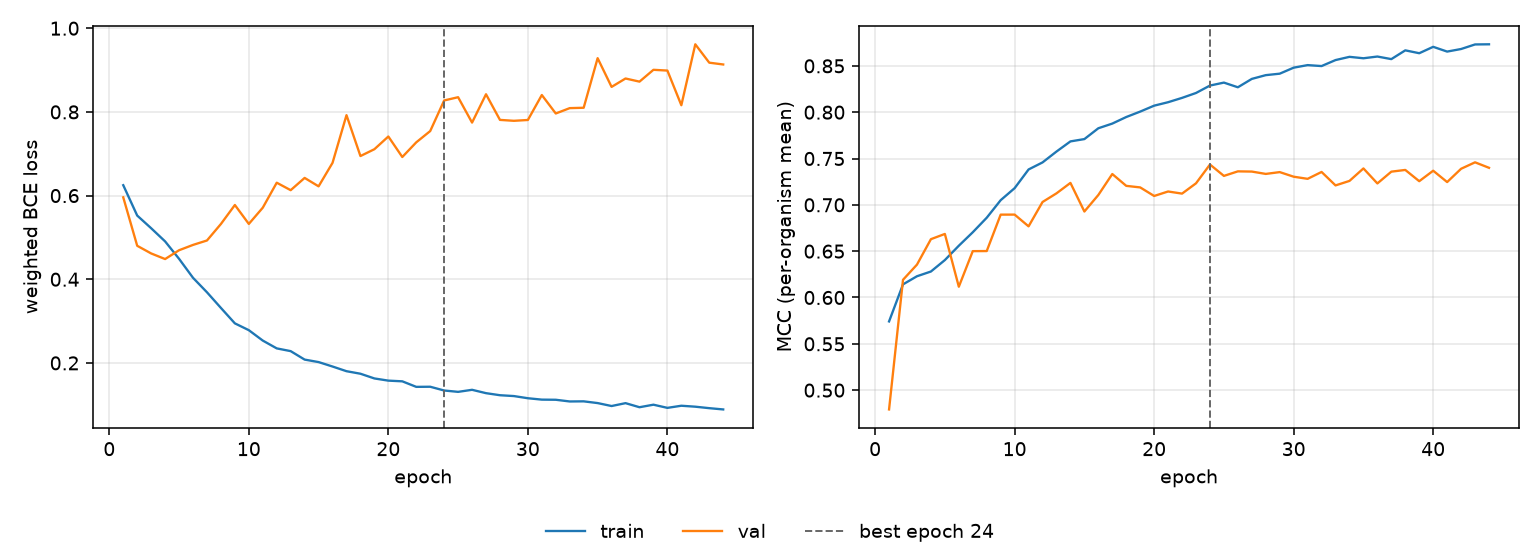

Data behind this chart, as committed beside it:
epoch, tr_loss, vl_loss, tr_mcc, vl_mcc, is_best
1, 0.6248, 0.5958, 0.5742, 0.4792, False
2, 0.5522, 0.48, 0.6142, 0.6191, False
3, 0.5219, 0.4617, 0.6229, 0.6355, False
4, 0.4905, 0.4483, 0.628, 0.6629, False
5, 0.4488, 0.4694, 0.6404, 0.6686, False
6, 0.4034, 0.4821, 0.6559, 0.6116, False
7, 0.3689, 0.4927, 0.6704, 0.65, False
8, 0.3314, 0.5321, 0.6861, 0.6501, False
9, 0.2946, 0.5775, 0.705, 0.6894, False
10, 0.2783, 0.5322, 0.718, 0.6895, False
11, 0.2534, 0.571, 0.7382, 0.6768, False
12, 0.2348, 0.6308, 0.7458, 0.7031, False
13, 0.2282, 0.6129, 0.7575, 0.7124, False
14, 0.208, 0.6422, 0.7685, 0.7237, False
15, 0.202, 0.6221, 0.771, 0.6928, False
16, 0.1914, 0.6783, 0.7826, 0.7106, False
17, 0.1802, 0.7922, 0.7877, 0.7333, False
18, 0.1742, 0.6945, 0.7948, 0.7205, False
19, 0.1629, 0.7108, 0.8006, 0.7188, False
20, 0.1577, 0.7412, 0.807, 0.7096, False
21, 0.156, 0.6922, 0.8108, 0.7144, False
22, 0.1428, 0.7273, 0.8154, 0.7121, False
23, 0.1431, 0.7542, 0.8207, 0.7232, False
24, 0.1341, 0.8274, 0.8287, 0.7435, True
25, 0.1309, 0.8351, 0.8319, 0.7312, False
26, 0.1358, 0.7745, 0.8269, 0.7361, False
27, 0.1277, 0.8422, 0.8359, 0.7359, False
28, 0.1228, 0.7809, 0.84, 0.7334, False
29, 0.1208, 0.7787, 0.8416, 0.7353, False
30, 0.1156, 0.7807, 0.848, 0.7304, False
31, 0.1123, 0.8403, 0.8508, 0.7281, False
32, 0.112, 0.7962, 0.8498, 0.7355, False
33, 0.1079, 0.809, 0.8562, 0.721, False
34, 0.1082, 0.8099, 0.8597, 0.7258, False
35, 0.104, 0.9284, 0.8582, 0.7393, False
36, 0.097, 0.8598, 0.8601, 0.7231, False
37, 0.1039, 0.8798, 0.8573, 0.7358, False
38, 0.09413, 0.8723, 0.8667, 0.7377, False
39, 0.1002, 0.9006, 0.8636, 0.7255, False
40, 0.0926, 0.8988, 0.8705, 0.7368, False
41, 0.09768, 0.8159, 0.8654, 0.7246, False
42, 0.09541, 0.9616, 0.8682, 0.7389, False
43, 0.09188, 0.9177, 0.8731, 0.7459, False
44, 0.08884, 0.9133, 0.8733, 0.74, False
